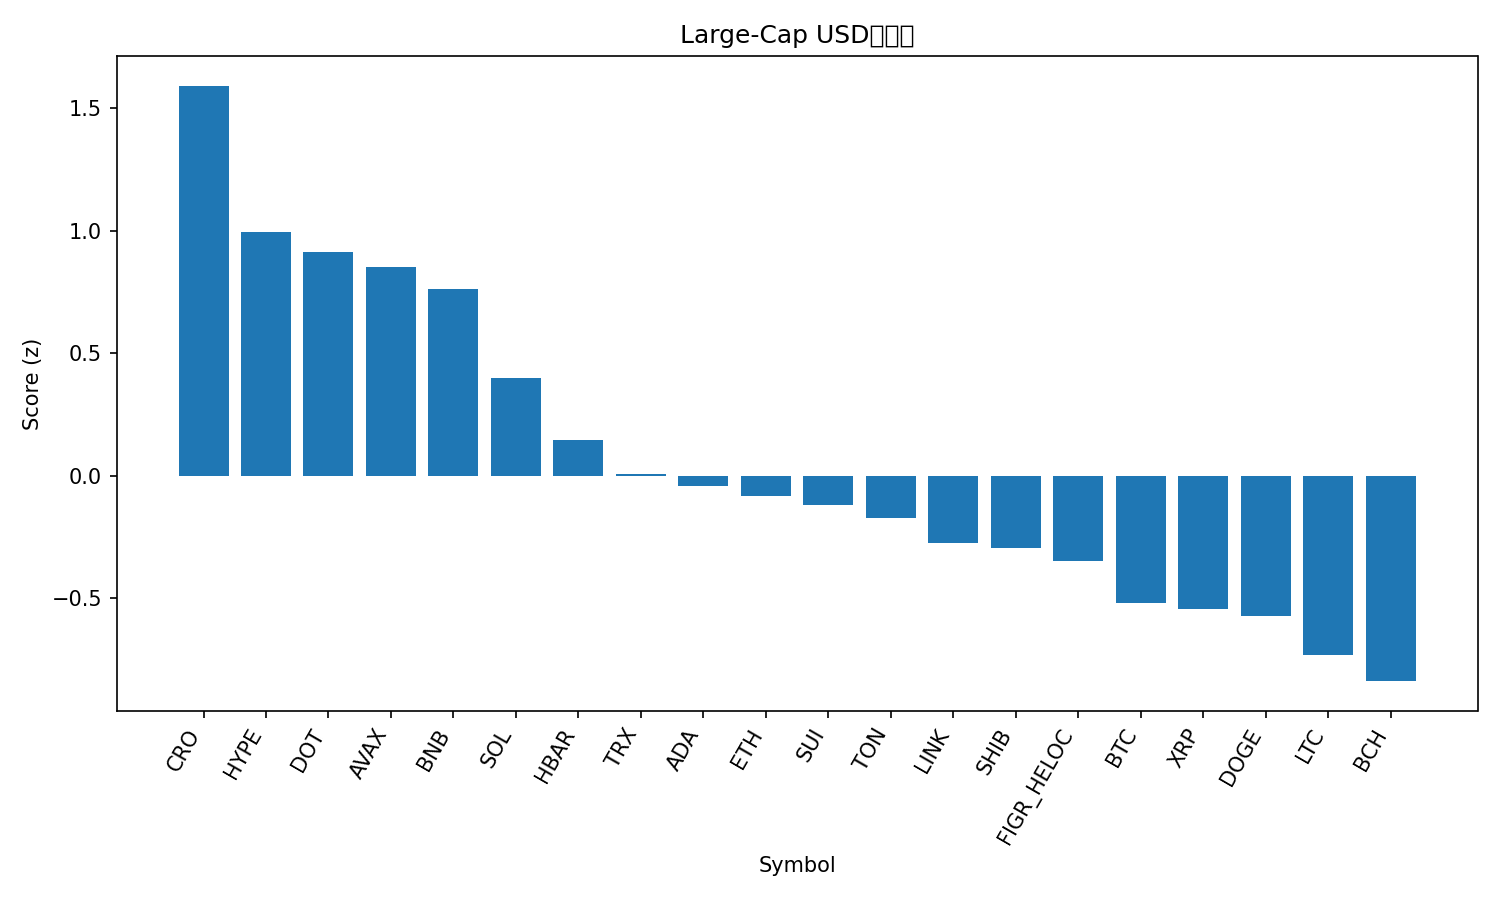

The data file committed next to this chart (first rows):
rank, name, symbol, price, pct_1h, pct_24h, pct_7d, pct_1h_vs_btc, pct_24h_vs_btc, pct_7d_vs_btc, market_cap_rank, market_cap, volume_usd, score
1, Cronos, CRO, 0.2597, 0.7568, 2.645, 2.106, 0.7667, 3.407, 2.028, 27, 8711167291, 276598249, 1.592
2, Hyperliquid, HYPE, 53.16, -0.4425, 4.639, 18.87, -0.4326, 5.401, 18.79, 14, 14384738291, 734067424, 0.9959
3, Polkadot, DOT, 4.12, 0.3043, 1.665, 8.79, 0.3142, 2.427, 8.711, 33, 6269186182, 408130044, 0.9115
4, Avalanche, AVAX, 25.98, 0.2134, 2.196, 7.166, 0.2233, 2.958, 7.087, 23, 10958953390, 925410576, 0.8533
5, BNB, BNB, 882.9, 0.5763, 0.3444, 3.702, 0.5862, 1.106, 3.623, 5, 122874963044, 957619206, 0.7607
6, Solana, SOL, 216.3, 0.254, 0.6338, 4.426, 0.2639, 1.396, 4.347, 6, 117153022296, 8931280957, 0.3984
7, Hedera, HBAR, 0.2281, 0.0925, 0.6422, 4.666, 0.1024, 1.404, 4.587, 25, 9662120269, 215458396, 0.1459
8, TRON, TRX, 0.3348, 0.08636, 1.002, -0.9825, 0.09624, 1.763, -1.061, 10, 31680635924, 875903436, 0.006965
9, Cardano, ADA, 0.8648, 0.1126, -0.1145, 4.227, 0.1225, 0.6472, 4.149, 11, 31572793411, 2012016080, -0.04265
10, Ethereum, ETH, 4313, 0.1616, -0.06718, -0.05649, 0.1715, 0.6946, -0.1353, 2, 520622223650, 28583646283, -0.08245
11, Sui, SUI, 3.47, 0.1044, -0.5106, 5.313, 0.1143, 0.2511, 5.235, 18, 12379033254, 1473869345, -0.1198
12, Toncoin, TON, 3.1, 0.1671, 0.08754, -2.295, 0.177, 0.8493, -2.374, 30, 7958857515, 197551494, -0.1733
13, Chainlink, LINK, 23.08, 0.1221, -0.2344, -1.041, 0.132, 0.5273, -1.12, 13, 15649747025, 1085557629, -0.2761
14, Shiba Inu, SHIB, 1.286e-05, -0.009762, -0.2072, 3.302, 0.0001228, 0.5545, 3.224, 31, 7579875994, 252032098, -0.2945
15, Figure Heloc, FIGR_HELOC, 0.9974, 0.0, 0.1635, -0.9233, 0.009885, 0.9252, -1.002, 19, 12272912295, 19219169, -0.3507
16, Bitcoin, BTC, 111483, -0.009885, -0.7617, 0.07882, 0.0, 0.0, 0.0, 1, 2220581437807, 44916960953, -0.5198
17, XRP, XRP, 2.95, -0.06623, -0.9427, 3.876, -0.05635, -0.1809, 3.797, 3, 175931804052, 5534340001, -0.5444
18, Dogecoin, DOGE, 0.2404, -0.2788, -1.13, 12.48, -0.2689, -0.3685, 12.4, 9, 36248201642, 4066350615, -0.5723
19, Litecoin, LTC, 111.7, -0.1108, -0.8696, 0.632, -0.1009, -0.1079, 0.5532, 28, 8522762222, 565070593, -0.7346
20, Bitcoin Cash, BCH, 578.8, 0.004757, -1.689, -0.7874, 0.01464, -0.9269, -0.8662, 22, 11531728774, 357201661, -0.8397
21, Stellar, XLM, 0.3723, -0.3147, -1.582, 2.197, -0.3049, -0.8207, 2.119, 20, 11816468987, 289836643, -1.174
